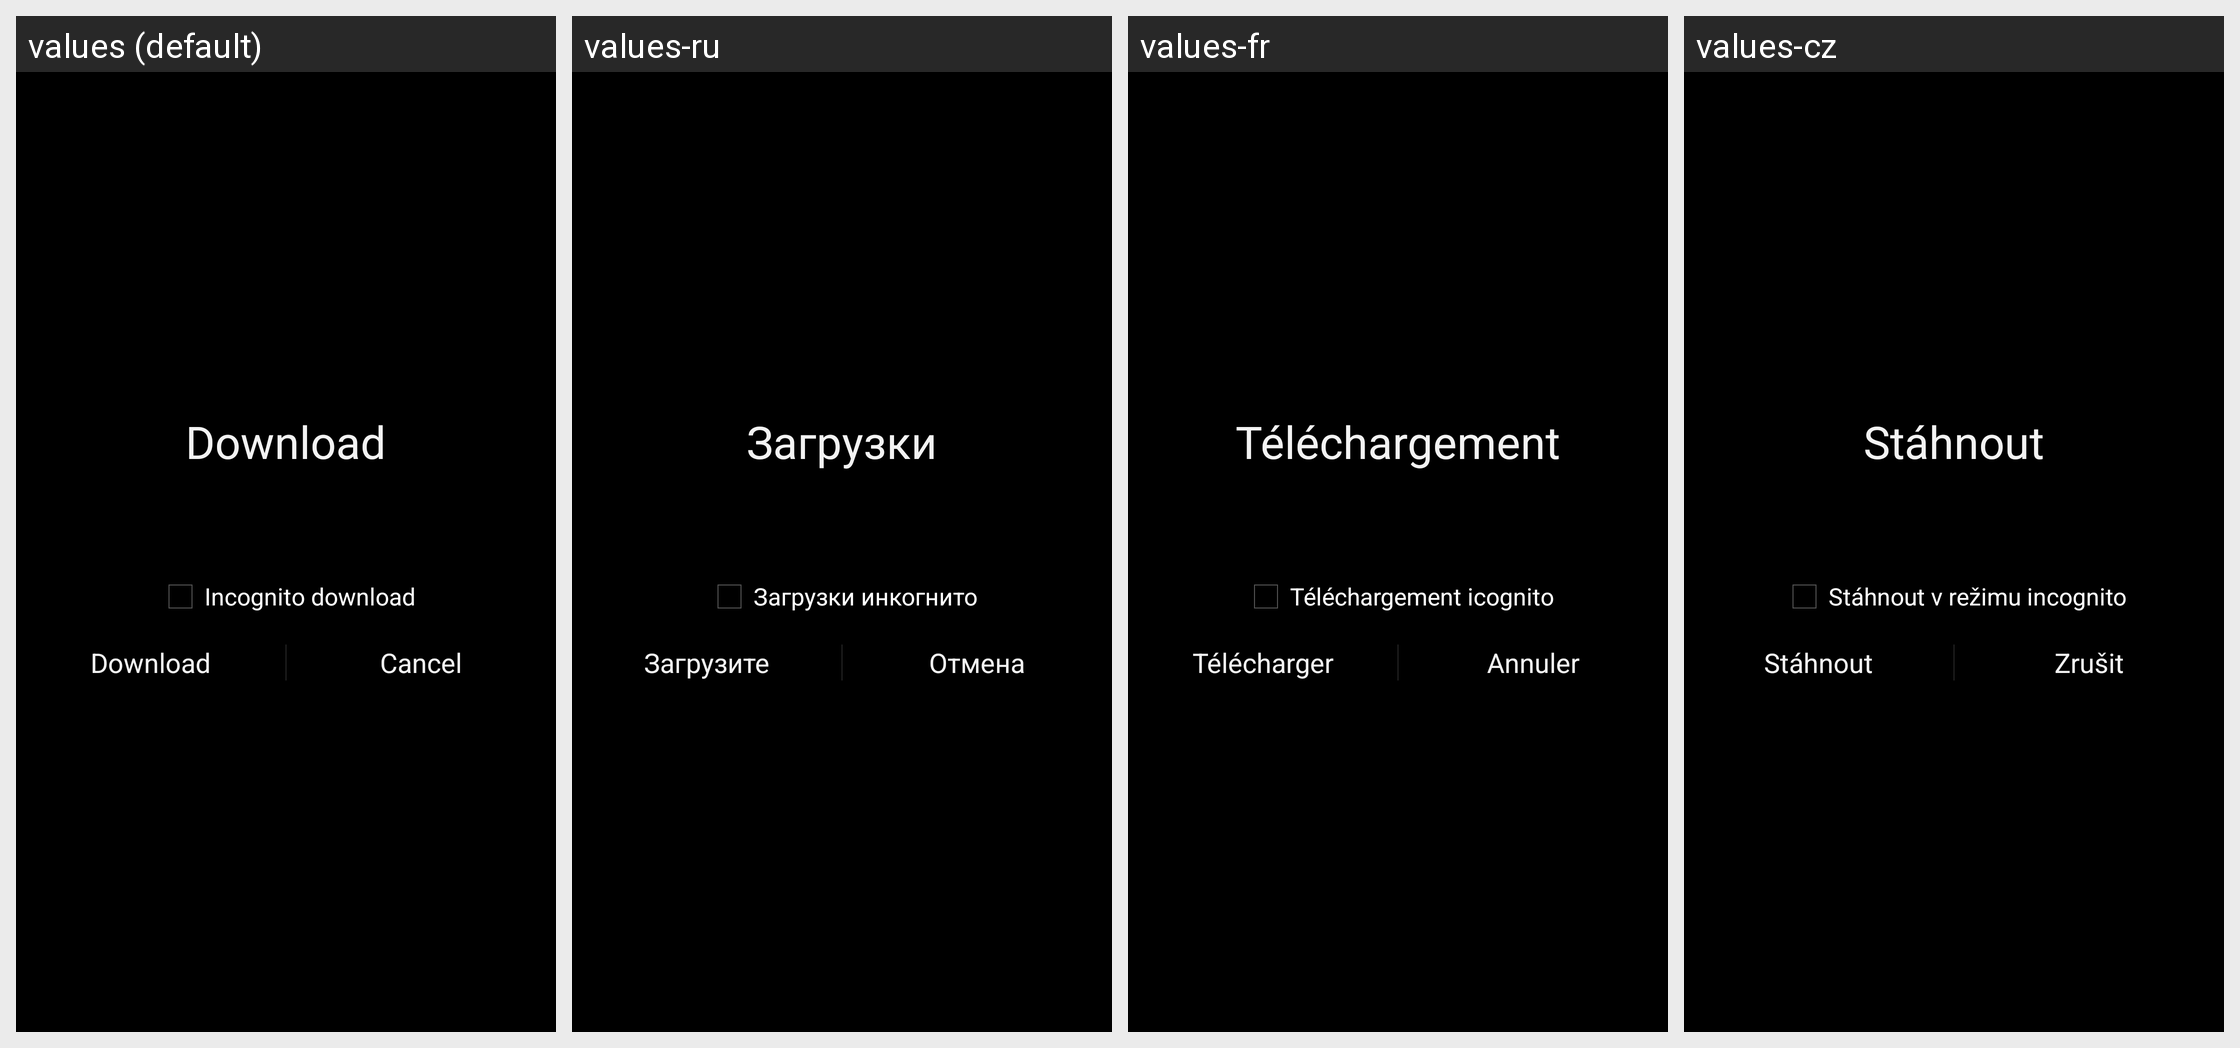

Here is an Android app screen in its default locale and in the app's own translations. Write out the translated-string differences for the strings that appear on this screen.
Android screen res/layout/download_overlaydialog.xml rendered under 4 locales, left to right: values (default), values-ru, values-fr, values-cz. Device: Nexus 5 (rendered at 1080×1920; each locale shown at half size, 540×960, under a caption strip naming it); theme ApplicationTheme.
Other locales in the repository, not shown: values-de, values-es, values-ja, values-pl, values-pt, values-zh, values-zh-rCN, values-zh-rTW.
Strings drawn on this screen, with the default value and each locale's value (text and hints the layout hard-codes, and strings that could not be matched under every locale, appear in the picture but are not listed):

DownloadDialogTitle
  values: Download
  values-ru: Загрузки
  values-fr: Téléchargement
  values-cz: Stáhnout

DownloadInIncognito
  values: Incognito download
  values-ru: Загрузки инкогнито
  values-fr: Téléchargement icognito
  values-cz: Stáhnout v režimu incognito

Download
  values: Download
  values-ru: Загрузите
  values-fr: Télécharger
  values-cz: Stáhnout

Cancel
  values: Cancel
  values-ru: Отмена
  values-fr: Annuler
  values-cz: Zrušit
